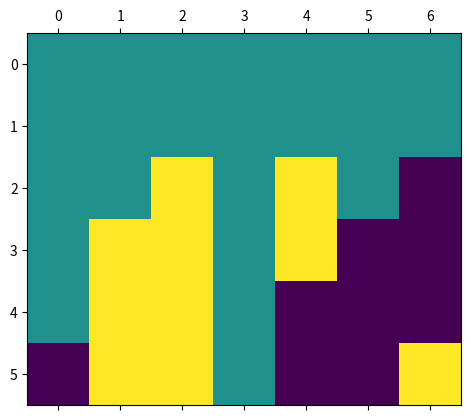

This chart was generated by the following Python code:
import numpy as np
import random as rnd
from matplotlib import cm
import matplotlib.pyplot as plt
from matplotlib.colors import ListedColormap, LinearSegmentedColormap

ligne = 6
colonne = 7
listwin =[]

class Plateau :

    def __init__(self, L, l):
        """
        Fonction permettant d'initialiser le plateau du jeu
        """
        self.tab = np.zeros((L,l))
        self.l = ligne
        self.c = colonne
        self.cptj1 = 0
        self.cptj2 = 0

    def affichePlateau(self):
        """
        Fonction permettant avec la bibli matplotlib d'afficher le terrain
        """
        plt.matshow(self.tab)
        plt.show()

    def listWinInit(self):
        """
        fonction qui stocke dans une liste toute les tuples gagnants possibles sur le plateau
        """ 
        #ajout des tuples de victoires sur les lignes
        for lcpt in range(0 , self.l):
            for ccpt in range(0, self.c-3):
                listwin.append(((lcpt,ccpt),(lcpt,ccpt+1),(lcpt,ccpt+2),(lcpt,ccpt+3)))

        #ajout des tuples de victoires sur les colonnes
        for ccpt in range(0 , self.c):
            for lcpt in range(0, self.l-3):
                listwin.append(((lcpt,ccpt),(lcpt+1,ccpt),(lcpt+2,ccpt),(lcpt+3,ccpt)))

        #ajout des tuples de victoires sur les diagonales vers le bas
        for lcpt in range(0 , self.l-3):
            for ccpt in range(0, self.c-3):
                listwin.append(((lcpt,ccpt),(lcpt+1,ccpt+1),(lcpt+2,ccpt+2),(lcpt+3,ccpt+3)))

        #ajout des tuples de victoires sur les diagonales vers le haut
        for lcpt in range(0, self.l-3):
            for ccpt in range(3, self.c):
                listwin.append(((lcpt,ccpt),(lcpt+1,ccpt-1),(lcpt+2,ccpt-2),(lcpt+3,ccpt-3)))
        return listwin

    def reset(self):
        """
        fonction permettant de reinitialiser toutes les valeurs du tableau a zero
        """
        self.tab = np.zeros((L,l))

    def has_won(self):
        """
        Fonction permettant de savoir si le jeu actuel a un gagnant ou non 
        """       
        listwin = self.listWinInit()
        tmp = 0
        for tup in listwin:
            tup1 = tup[0]
            tup2 = tup[1]
            tup3 = tup[2]
            tup4 = tup[3]
            if( self.tab[tup1] == 0 or self.tab[tup2] == 0 or self.tab[tup3] == 0 or self.tab[tup4] == 0 ):
                continue
            else:
                if( self.tab[tup1] == self.tab[tup2] and self.tab[tup2] == self.tab[tup3] and self.tab[tup3] == self.tab[tup4] ):
                    return True
        return False

    def play(self, c, joueur):
        """
        fonction permettant de faire jouer un joueur a la colonne c si c est possible
        """
        for l in range(ligne-1, -1, -1 ):
            if( self.tab[l,c-1] != 0 ):
                continue
            else:
                self.tab[l,c-1] = joueur
                return

    def is_finished(self):
        """
        fonction qui parcours le plateau pour savoir si la partie est finie ou non
        """
        if( self.has_won() ):
            print("We have a winner !")
            self.affichePlateau()
            return True
        for l in range(0 , self.l):
            for c in range(0, self.c):
                if( self.tab[l,c] == 0 ):
                    return False
        print("Game is over without winner..!")
        return True

    def run(self, joueur1, joueur2):
        """
        Tant que le jeu n est pas fini chaques joueurs jouent a tour de role
        """
        cpt = 0
        while not self.is_finished() :
            if cpt % 2 == 0 :
                stock = joueur1.play_joueur(self,joueur1)
                self.play( stock, joueur1.id )
                self.cptj1+=1
                if( self.is_finished() ):
                    return 1
                cpt+=1
            else:
                stock = joueur2.play_joueur(self,joueur2)
                self.play( stock, joueur2.id )
                self.cptj2+=1
                if( self.is_finished() ):
                    return -1
                cpt+=1


class Joueur :

    def __init__(self, x):
        """
        Fonction permettant d'initialiser un joueur avec pour jeton x
        """
        self.id = x

    def play_joueur(self, plateau, joueur):
        """
        Fonction permettant de faire jouer un joueur
        """
        c = rnd.randint(0, (plateau.c)-1)
        return c


pl = Plateau( ligne, colonne )
j1 = Joueur(1)
j2 = Joueur(-1)
print(pl.tab)
pl.run(j1,j2)
print(pl.tab)
print(pl.cptj1)
print(pl.cptj2)
